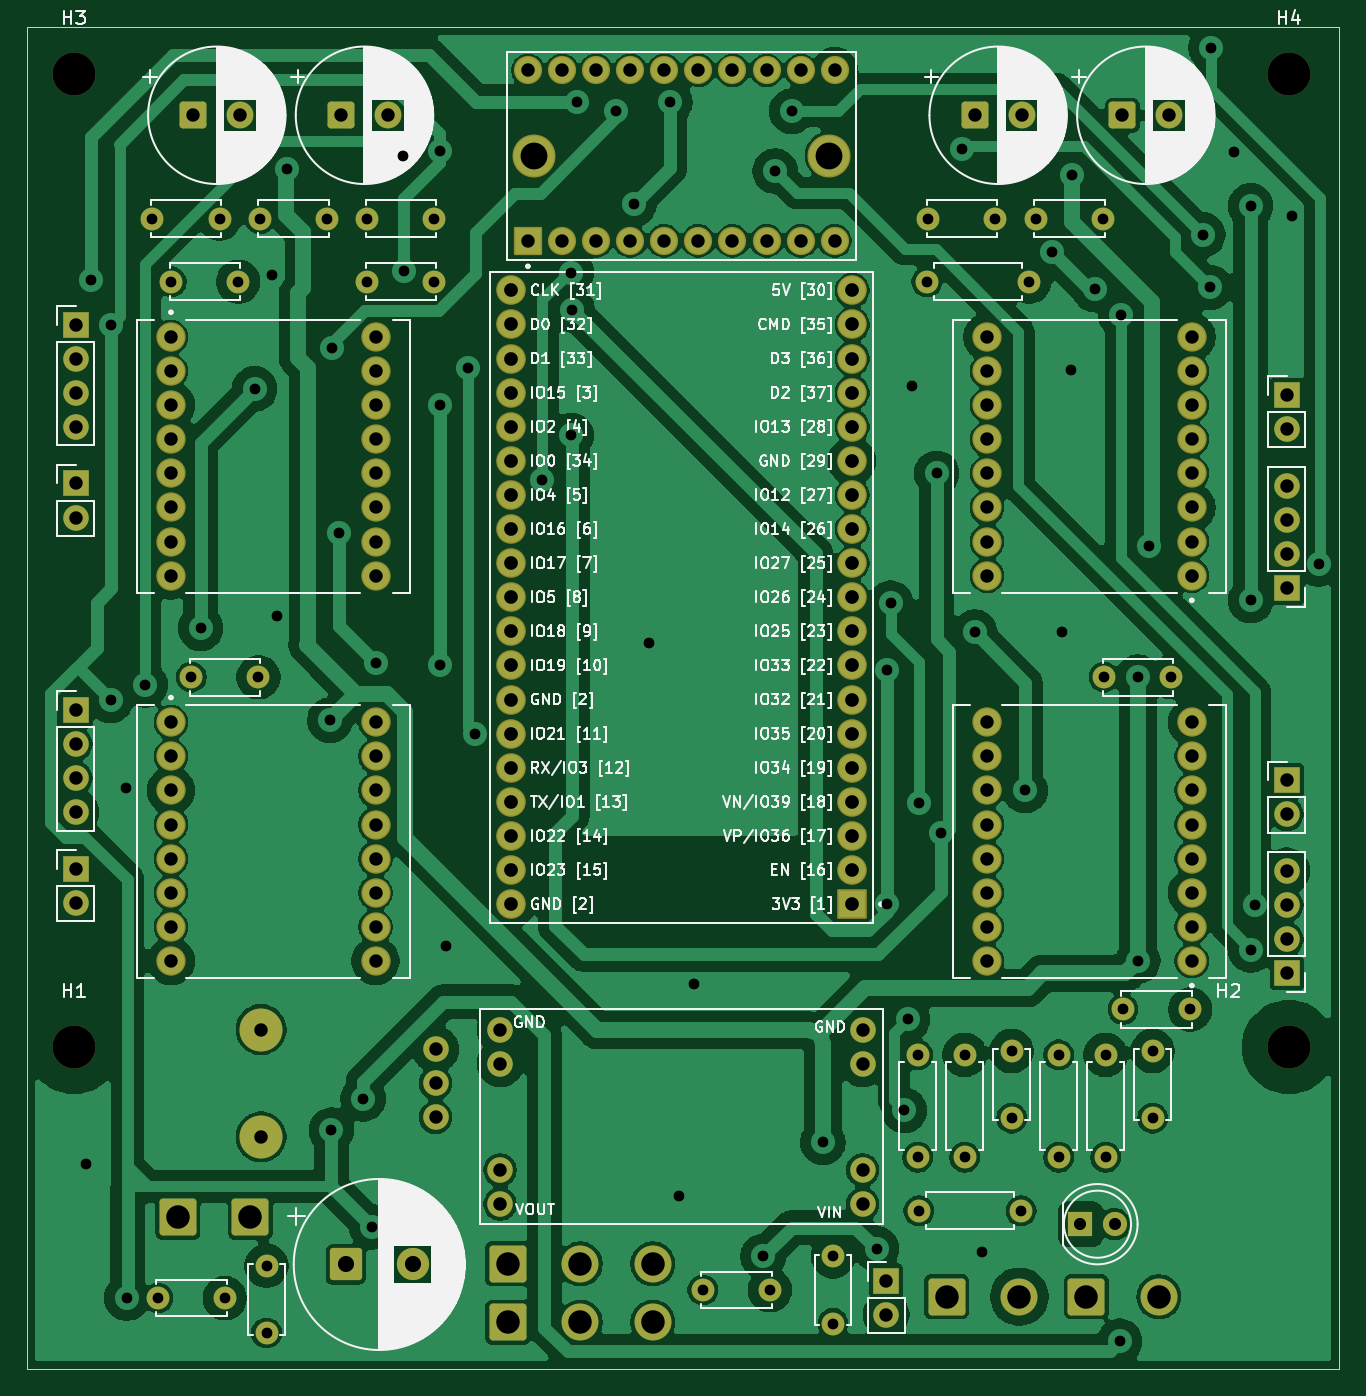
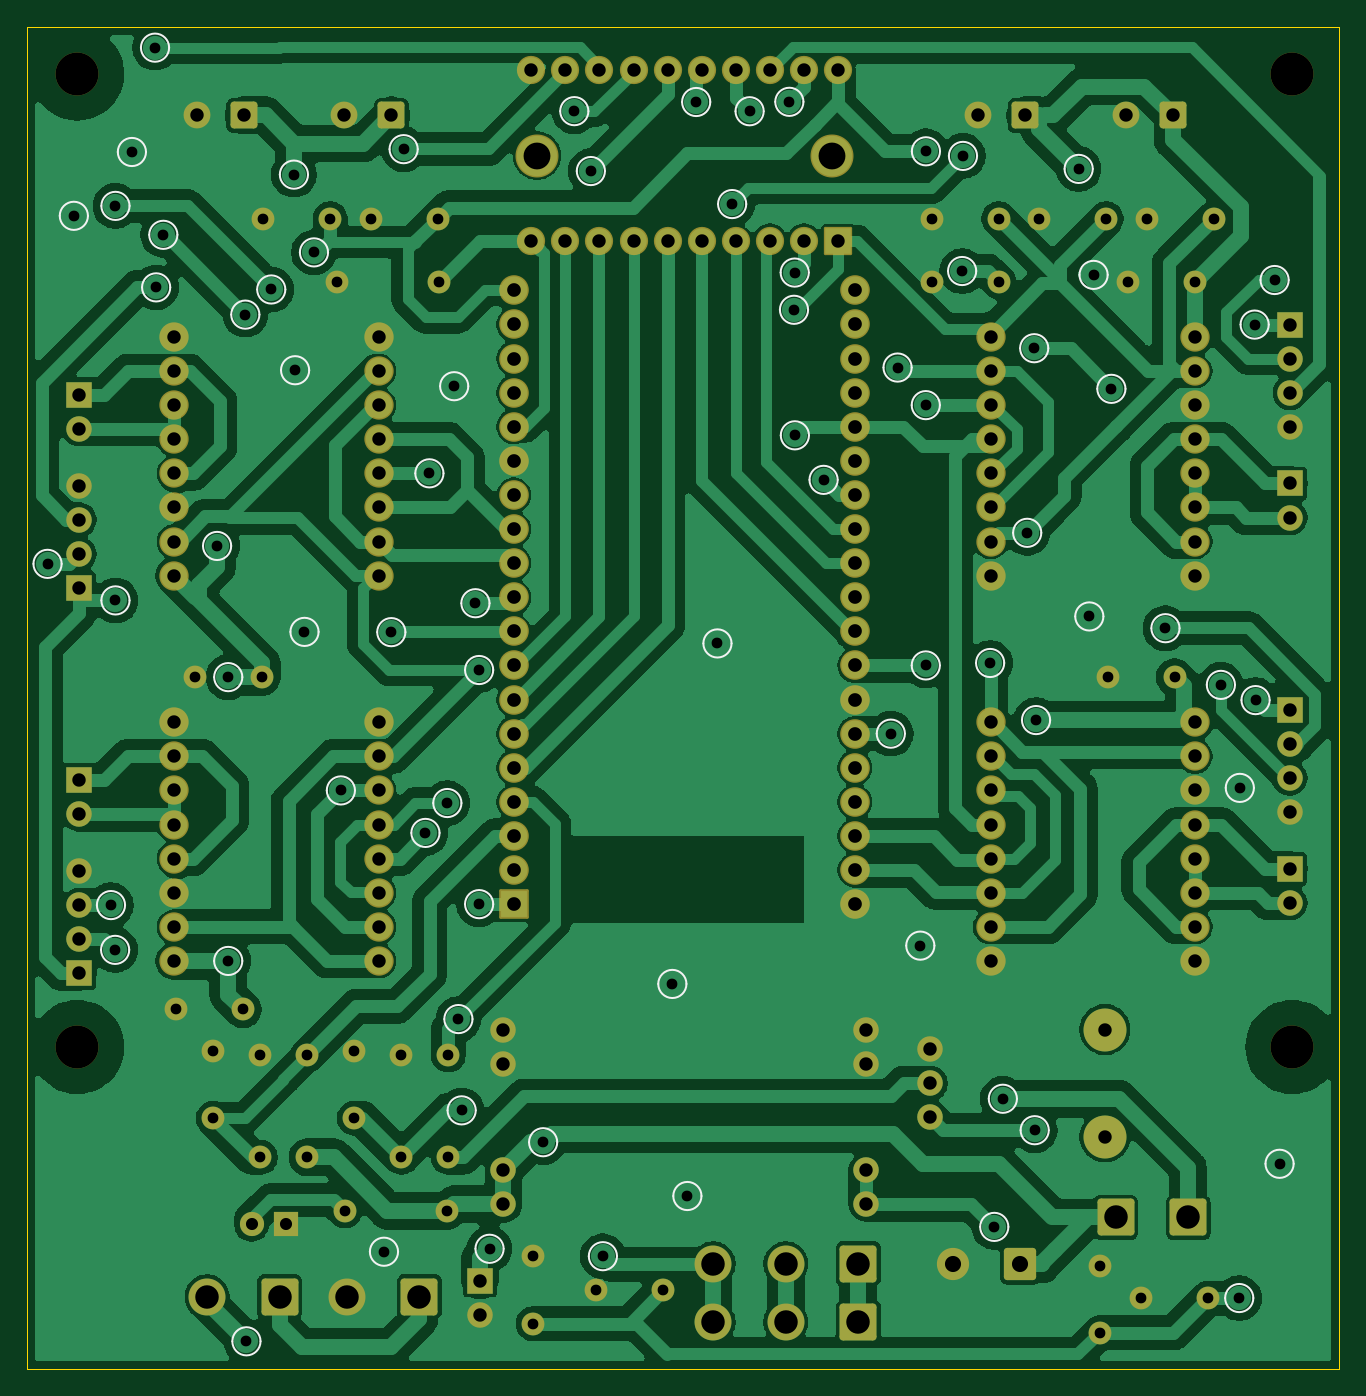
Circuit board: 11 layer files. Board 97.8 x 100.0 mm.
- bottom_copper: main-B_Cu.gbr (221938 bytes)
- bottom_mask: main-B_Mask.gbr (9082 bytes)
- paste: main-B_Paste.gbr (449 bytes)
- bottom_silk: main-B_Silkscreen.gbr (11994 bytes)
- outline: main-Edge_Cuts.gbr (603 bytes)
- top_copper: main-F_Cu.gbr (260787 bytes)
- top_mask: main-F_Mask.gbr (9082 bytes)
- paste: main-F_Paste.gbr (449 bytes)
- top_silk: main-F_Silkscreen.gbr (185664 bytes)
- drill: main-NPTH.drl (475 bytes)
- drill: main-PTH.drl (5367 bytes)

=== bottom_copper: main-B_Cu.gbr (221938 bytes, source omitted) ===
=== bottom_mask: main-B_Mask.gbr (9082 bytes, source omitted) ===
=== paste: main-B_Paste.gbr ===
%TF.GenerationSoftware,KiCad,Pcbnew,10.0.7*%
%TF.CreationDate,2026-11-19T08:32:20+02:00*%
%TF.ProjectId,main,6d61696e-2e6b-4696-9361-645f70636258,rev?*%
%TF.SameCoordinates,Original*%
%TF.FileFunction,Paste,Bot*%
%TF.FilePolarity,Positive*%
%FSLAX46Y46*%
G04 Gerber Fmt 4.6, Leading zero omitted, Abs format (unit mm)*
G04 Created by KiCad (PCBNEW 10.0.7) date 2026-11-19 08:32:20*
%MOMM*%
%LPD*%
G01*
G04 APERTURE LIST*
G04 APERTURE END LIST*
M02*

=== bottom_silk: main-B_Silkscreen.gbr (11994 bytes, source omitted) ===
=== outline: main-Edge_Cuts.gbr ===
%TF.GenerationSoftware,KiCad,Pcbnew,10.0.7*%
%TF.CreationDate,2026-11-19T08:32:20+02:00*%
%TF.ProjectId,main,6d61696e-2e6b-4696-9361-645f70636258,rev?*%
%TF.SameCoordinates,Original*%
%TF.FileFunction,Profile,NP*%
%FSLAX46Y46*%
G04 Gerber Fmt 4.6, Leading zero omitted, Abs format (unit mm)*
G04 Created by KiCad (PCBNEW 10.0.7) date 2026-11-19 08:32:20*
%MOMM*%
%LPD*%
G01*
G04 APERTURE LIST*
%TA.AperFunction,Profile*%
%ADD10C,0.050000*%
%TD*%
G04 APERTURE END LIST*
D10*
X98750000Y-20000000D02*
X196500000Y-20000000D01*
X196500000Y-120000000D01*
X98750000Y-120000000D01*
X98750000Y-20000000D01*
M02*

=== top_copper: main-F_Cu.gbr (260787 bytes, source omitted) ===
=== top_mask: main-F_Mask.gbr (9082 bytes, source omitted) ===
=== paste: main-F_Paste.gbr ===
%TF.GenerationSoftware,KiCad,Pcbnew,10.0.7*%
%TF.CreationDate,2026-11-19T08:32:20+02:00*%
%TF.ProjectId,main,6d61696e-2e6b-4696-9361-645f70636258,rev?*%
%TF.SameCoordinates,Original*%
%TF.FileFunction,Paste,Top*%
%TF.FilePolarity,Positive*%
%FSLAX46Y46*%
G04 Gerber Fmt 4.6, Leading zero omitted, Abs format (unit mm)*
G04 Created by KiCad (PCBNEW 10.0.7) date 2026-11-19 08:32:20*
%MOMM*%
%LPD*%
G01*
G04 APERTURE LIST*
G04 APERTURE END LIST*
M02*

=== top_silk: main-F_Silkscreen.gbr (185664 bytes, source omitted) ===
=== drill: main-NPTH.drl ===
M48
; DRILL file KiCad 10.0.7 date 2026-11-19T08:32:23
; FORMAT={-:-/ absolute / metric / decimal}
; #@! TF.CreationDate,2026-11-19T08:32:23+02:00
; #@! TF.GenerationSoftware,Kicad,Pcbnew,10.0.7
; #@! TF.FileFunction,NonPlated,1,2,NPTH
FMAT,2
METRIC
; #@! TA.AperFunction,NonPlated,NPTH,ComponentDrill
T1C1.000
; #@! TA.AperFunction,NonPlated,NPTH,ComponentDrill
T2C3.200
%
G90
G05
T1
X116.2Y-94.7
X116.2Y-102.7
T2
X102.25Y-23.5
X102.25Y-96.0
X192.75Y-23.5
X192.75Y-96.0
M30

=== drill: main-PTH.drl ===
M48
; DRILL file KiCad 10.0.7 date 2026-11-19T08:32:23
; FORMAT={-:-/ absolute / metric / decimal}
; #@! TF.CreationDate,2026-11-19T08:32:23+02:00
; #@! TF.GenerationSoftware,Kicad,Pcbnew,10.0.7
; #@! TF.FileFunction,Plated,1,2,PTH
FMAT,2
METRIC
; #@! TA.AperFunction,Plated,PTH,ViaDrill
T1C0.800
; #@! TA.AperFunction,Plated,PTH,ComponentDrill
T2C0.800
; #@! TA.AperFunction,Plated,PTH,ComponentDrill
T3C0.900
; #@! TA.AperFunction,Plated,PTH,ComponentDrill
T4C1.000
; #@! TA.AperFunction,Plated,PTH,ComponentDrill
T5C1.020
; #@! TA.AperFunction,Plated,PTH,ComponentDrill
T6C1.200
; #@! TA.AperFunction,Plated,PTH,ComponentDrill
T7C1.750
; #@! TA.AperFunction,Plated,PTH,ComponentDrill
T8C2.000
%
G90
G05
T1
X103.19Y-104.7
X103.56Y-38.87
X104.98Y-70.162
X105.046Y-42.19
X106.15Y-76.7
X106.194Y-114.7
X107.561Y-69.028
X111.69Y-64.806
X115.717Y-46.976
X117.043Y-38.488
X117.362Y-63.93
X118.154Y-30.594
X121.329Y-71.648
X121.43Y-102.199
X121.467Y-43.951
X121.987Y-57.7
X123.801Y-99.856
X124.441Y-109.4
X124.75Y-67.397
X126.772Y-29.626
X126.835Y-38.2
X129.531Y-29.284
X129.542Y-48.19
X129.542Y-67.58
X129.95Y-88.45
X131.644Y-45.39
X132.146Y-72.66
X137.155Y-53.756
X139.293Y-50.44
X139.305Y-38.315
X139.358Y-41.088
X139.705Y-25.597
X142.666Y-26.299
X143.966Y-33.213
X145.06Y-65.94
X146.645Y-25.611
X147.3Y-107.1
X148.42Y-91.303
X153.593Y-111.584
X154.489Y-30.753
X155.722Y-26.292
X158.045Y-103.093
X162.037Y-111.03
X162.813Y-67.92
X162.813Y-85.36
X163.088Y-62.945
X164.114Y-100.72
X164.355Y-93.92
X164.67Y-46.78
X165.179Y-77.828
X166.517Y-53.27
X166.81Y-80.054
X168.435Y-29.123
X169.354Y-65.1
X169.9Y-111.25
X173.11Y-76.89
X175.114Y-36.813
X175.82Y-65.08
X176.52Y-45.59
X176.608Y-31.02
X178.296Y-39.576
X180.145Y-117.922
X180.228Y-41.447
X181.5Y-68.45
X181.502Y-89.59
X182.331Y-58.679
X186.336Y-35.504
X186.87Y-39.419
X186.954Y-21.562
X188.676Y-29.334
X189.901Y-33.349
X189.901Y-62.736
X189.925Y-88.765
X190.235Y-85.43
X193.0Y-34.089
X194.96Y-60.012
T2
X108.1Y-34.3
X108.5Y-114.7
X109.5Y-39.0
X111.0Y-68.45
X113.1Y-34.3
X113.5Y-114.7
X114.5Y-39.0
X116.0Y-68.45
X116.1Y-34.3
X116.6Y-112.3
X116.6Y-117.3
X121.1Y-34.3
X124.1Y-34.3
X124.1Y-39.0
X129.1Y-34.3
X129.1Y-39.0
X149.1Y-114.1
X154.1Y-114.1
X158.8Y-111.6
X158.8Y-116.6
X165.1Y-96.59
X165.1Y-104.21
X165.19Y-108.2
X165.79Y-39.0
X165.9Y-34.3
X168.6Y-96.59
X168.6Y-104.21
X170.9Y-34.3
X172.1Y-96.3
X172.1Y-101.3
X172.81Y-108.2
X173.41Y-39.0
X173.9Y-34.3
X175.6Y-96.59
X175.6Y-104.21
X178.9Y-34.3
X179.0Y-68.45
X179.1Y-96.59
X179.1Y-104.21
X180.4Y-93.2
X182.6Y-96.3
X182.6Y-101.3
X184.0Y-68.45
X185.4Y-93.2
T3
X177.225Y-109.2
X179.765Y-109.2
T4
X102.4Y-42.19
X102.4Y-44.73
X102.4Y-47.27
X102.4Y-49.81
X102.4Y-54.025
X102.4Y-56.565
X102.4Y-70.89
X102.4Y-73.43
X102.4Y-75.97
X102.4Y-78.51
X102.4Y-82.725
X102.4Y-85.265
X109.48Y-43.11
X109.48Y-45.65
X109.48Y-48.19
X109.48Y-50.73
X109.48Y-53.27
X109.48Y-55.81
X109.48Y-58.35
X109.48Y-60.89
X109.48Y-71.81
X109.48Y-74.35
X109.48Y-76.89
X109.48Y-79.43
X109.48Y-81.97
X109.48Y-84.51
X109.48Y-87.05
X109.48Y-89.59
X111.149Y-26.6
X114.649Y-26.6
X122.149Y-26.6
X124.72Y-43.11
X124.72Y-45.65
X124.72Y-48.19
X124.72Y-50.73
X124.72Y-53.27
X124.72Y-55.81
X124.72Y-58.35
X124.72Y-60.89
X124.72Y-71.81
X124.72Y-74.35
X124.72Y-76.89
X124.72Y-79.43
X124.72Y-81.97
X124.72Y-84.51
X124.72Y-87.05
X124.72Y-89.59
X125.649Y-26.6
X129.2Y-96.16
X129.2Y-98.7
X129.2Y-101.24
X134.0Y-94.7
X134.0Y-97.24
X134.0Y-105.16
X134.0Y-107.7
X136.07Y-23.25
X136.07Y-35.95
X138.61Y-23.25
X138.61Y-35.95
X141.15Y-23.25
X141.15Y-35.95
X143.69Y-23.25
X143.69Y-35.95
X146.23Y-23.25
X146.23Y-35.95
X148.77Y-23.25
X148.77Y-35.95
X151.31Y-23.25
X151.31Y-35.95
X153.85Y-23.25
X153.85Y-35.95
X156.39Y-23.25
X156.39Y-35.95
X158.93Y-23.25
X158.93Y-35.95
X161.0Y-94.7
X161.0Y-97.24
X161.0Y-105.16
X161.0Y-107.7
X162.75Y-113.4
X162.75Y-115.94
X169.349Y-26.6
X170.28Y-43.11
X170.28Y-45.65
X170.28Y-48.19
X170.28Y-50.73
X170.28Y-53.27
X170.28Y-55.81
X170.28Y-58.35
X170.28Y-60.89
X170.28Y-71.81
X170.28Y-74.35
X170.28Y-76.89
X170.28Y-79.43
X170.28Y-81.97
X170.28Y-84.51
X170.28Y-87.05
X170.28Y-89.59
X172.849Y-26.6
X180.349Y-26.6
X183.849Y-26.6
X185.52Y-43.11
X185.52Y-45.65
X185.52Y-48.19
X185.52Y-50.73
X185.52Y-53.27
X185.52Y-55.81
X185.52Y-58.35
X185.52Y-60.89
X185.52Y-71.81
X185.52Y-74.35
X185.52Y-76.89
X185.52Y-79.43
X185.52Y-81.97
X185.52Y-84.51
X185.52Y-87.05
X185.52Y-89.59
X192.6Y-47.425
X192.6Y-49.965
X192.6Y-54.19
X192.6Y-56.73
X192.6Y-59.27
X192.6Y-61.81
X192.6Y-76.125
X192.6Y-78.665
X192.6Y-82.89
X192.6Y-85.43
X192.6Y-87.97
X192.6Y-90.51
T5
X134.825Y-39.64
X134.825Y-42.18
X134.825Y-44.72
X134.825Y-47.26
X134.825Y-49.8
X134.825Y-52.34
X134.825Y-54.88
X134.825Y-57.42
X134.825Y-59.96
X134.825Y-62.5
X134.825Y-65.04
X134.825Y-67.58
X134.825Y-70.12
X134.825Y-72.66
X134.825Y-75.2
X134.825Y-77.74
X134.825Y-80.28
X134.825Y-82.82
X134.825Y-85.36
X160.225Y-39.64
X160.225Y-42.18
X160.225Y-44.72
X160.225Y-47.26
X160.225Y-49.8
X160.225Y-52.34
X160.225Y-54.88
X160.225Y-57.42
X160.225Y-59.96
X160.225Y-62.5
X160.225Y-65.04
X160.225Y-67.58
X160.225Y-70.12
X160.225Y-72.66
X160.225Y-75.2
X160.225Y-77.74
X160.225Y-80.28
X160.225Y-82.82
X160.225Y-85.36
T6
X122.499Y-112.2
X127.499Y-112.2
T7
X110.0Y-108.7
X115.4Y-108.7
X134.575Y-112.15
X134.575Y-116.5
X139.975Y-112.15
X139.975Y-116.5
X145.375Y-112.15
X145.375Y-116.5
X167.275Y-114.6
X172.675Y-114.6
X177.675Y-114.6
X183.075Y-114.6
T8
X136.5Y-29.6
X158.5Y-29.6
M30
